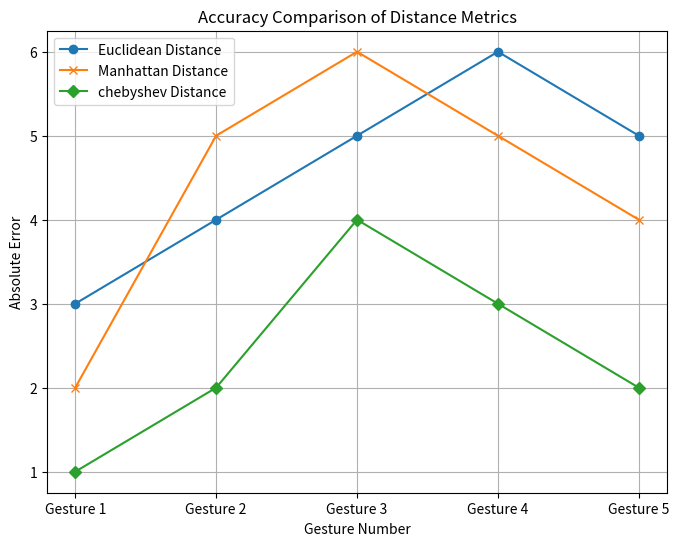

The script that saved this image:
import matplotlib.pyplot as plt

euclidean_distances = [10, 15, 20, 25, 30]  # Example Euclidean distances
manhattan_distances = [9, 16, 21, 24, 29]   # Example Manhattan distances
chebyshev_distances = [6, 13, 19, 22, 27]  # Example chebyshev distances

ground_truth = [7,11,15,19, 25]

# Calculate accuracy for each distance metric
euclidean_accuracy = [abs(x - y) for x, y in zip(euclidean_distances, ground_truth)]
manhattan_accuracy = [abs(x - y) for x, y in zip(manhattan_distances, ground_truth)]
chebyshev_accuracy = [abs(x - y) for x, y in zip(chebyshev_distances, ground_truth)]

# Plotting the graph
plt.figure(figsize=(8, 6))
plt.plot(euclidean_accuracy, label='Euclidean Distance', marker='o')
plt.plot(manhattan_accuracy, label='Manhattan Distance', marker='x')
plt.plot(chebyshev_accuracy, label='chebyshev Distance', marker='D')
# plt.plot(ground_truth, label='Ground values', marker='v')
plt.xlabel('Gesture Number')
plt.ylabel('Absolute Error')
plt.title('Accuracy Comparison of Distance Metrics')
plt.xticks(range(len(ground_truth)), [f'Gesture {i+1}' for i in range(len(ground_truth))])
plt.legend()
plt.grid(True)
plt.show()

print("Euclidean Accuracy:", euclidean_accuracy)
print("Manhattan Accuracy:", manhattan_accuracy)
print("chebyshev Accuracy:", chebyshev_accuracy)


# WE CAN CONVERT THE PIXEL VALUES TO CEMTIMETERS TO MEASURE THE GROUND VALUES MANUALLY.
# AND THAT PARTICULAR CONVERSION DEPENDS ON THE WINDOW SIZE OF THE OUTPUT WINDOW
# HERE IN THIS CASE THE WINDOW SIZE IS (HEIGHT=480,WIDTH=640)  
